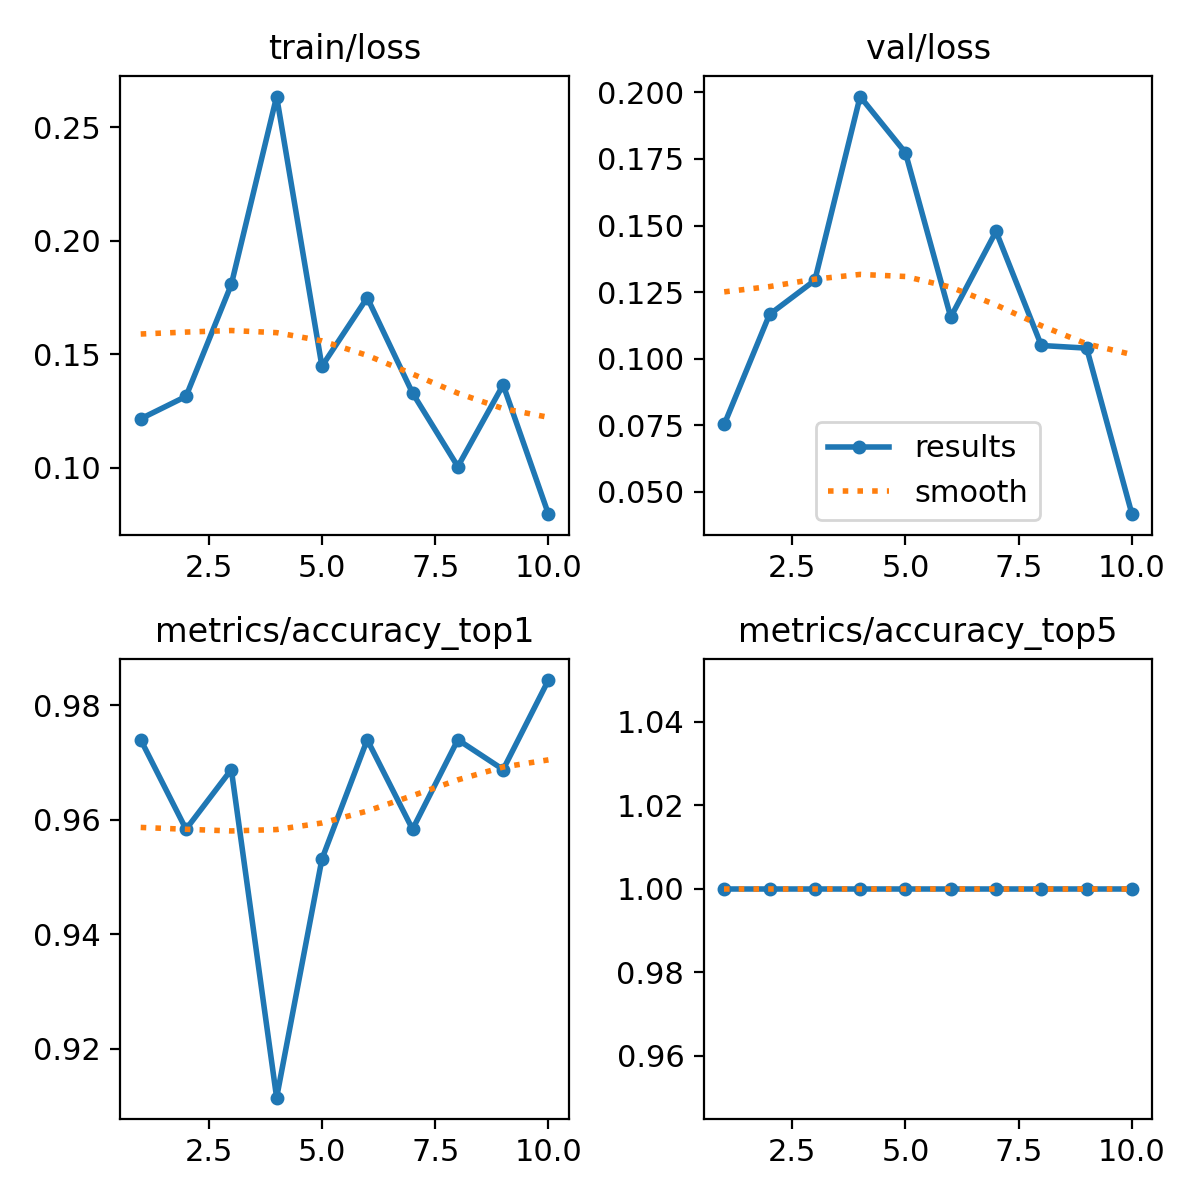

The data file committed next to this chart (first rows):
epoch, time, train/loss, metrics/accuracy_top1, metrics/accuracy_top5, val/loss, lr/pg0, lr/pg1, lr/pg2
1, 199.1, 0.1215, 0.974, 1, 0.07531, 0.0005493, 0.0005493, 0.0005493
2, 392.3, 0.1314, 0.9583, 1, 0.1166, 0.0009956, 0.0009956, 0.0009956
3, 585.6, 0.1808, 0.9688, 1, 0.1294, 0.001332, 0.001332, 0.001332
4, 780.2, 0.2636, 0.9115, 1, 0.1984, 0.001172, 0.001172, 0.001172
5, 977.5, 0.1447, 0.9531, 1, 0.1774, 0.001007, 0.001007, 0.001007
6, 1164, 0.175, 0.974, 1, 0.1156, 0.0008418, 0.0008418, 0.0008418
7, 1354, 0.1329, 0.9583, 1, 0.1478, 0.0006768, 0.0006768, 0.0006768
8, 1542, 0.1004, 0.974, 1, 0.105, 0.0005118, 0.0005118, 0.0005118
9, 1826, 0.1365, 0.9688, 1, 0.104, 0.0003467, 0.0003467, 0.0003467
10, 2009, 0.07946, 0.9844, 1, 0.04161, 0.0001817, 0.0001817, 0.0001817
